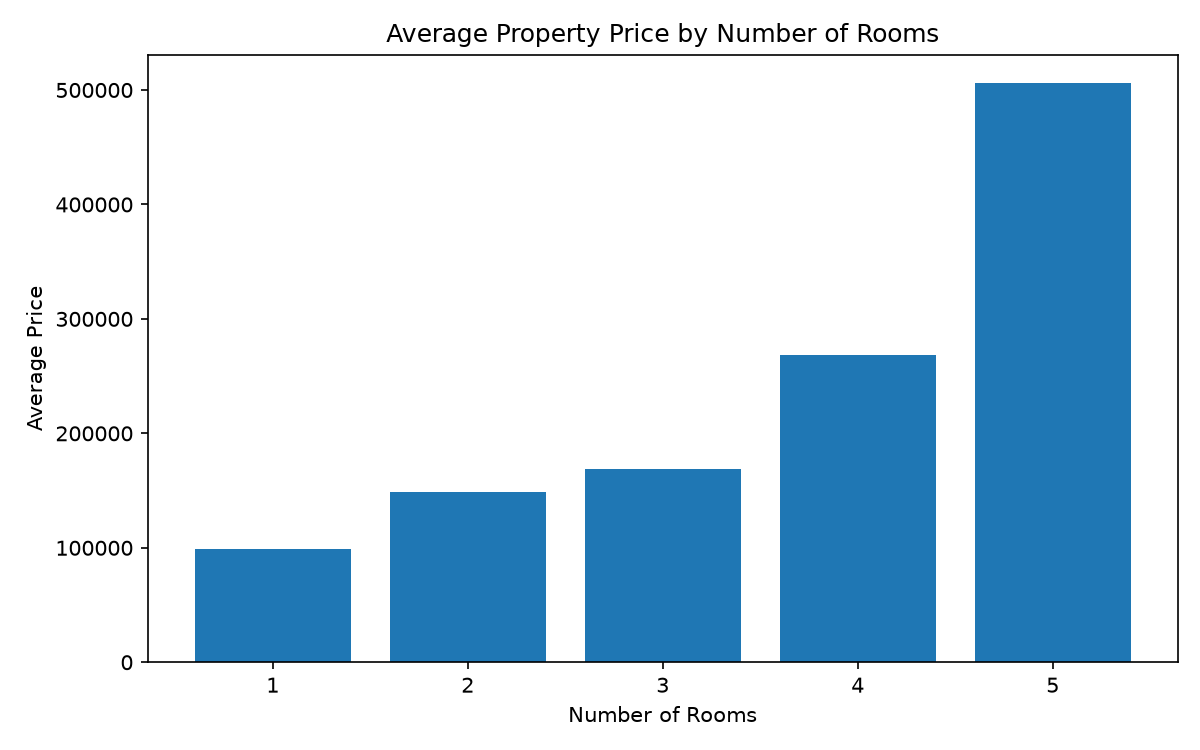

The file beside this chart, header and first rows:
rooms, count, avg_price
1, 2193, 98880
2, 5149, 149044
3, 5991, 169201
4, 1490, 268186
5, 146, 505736
